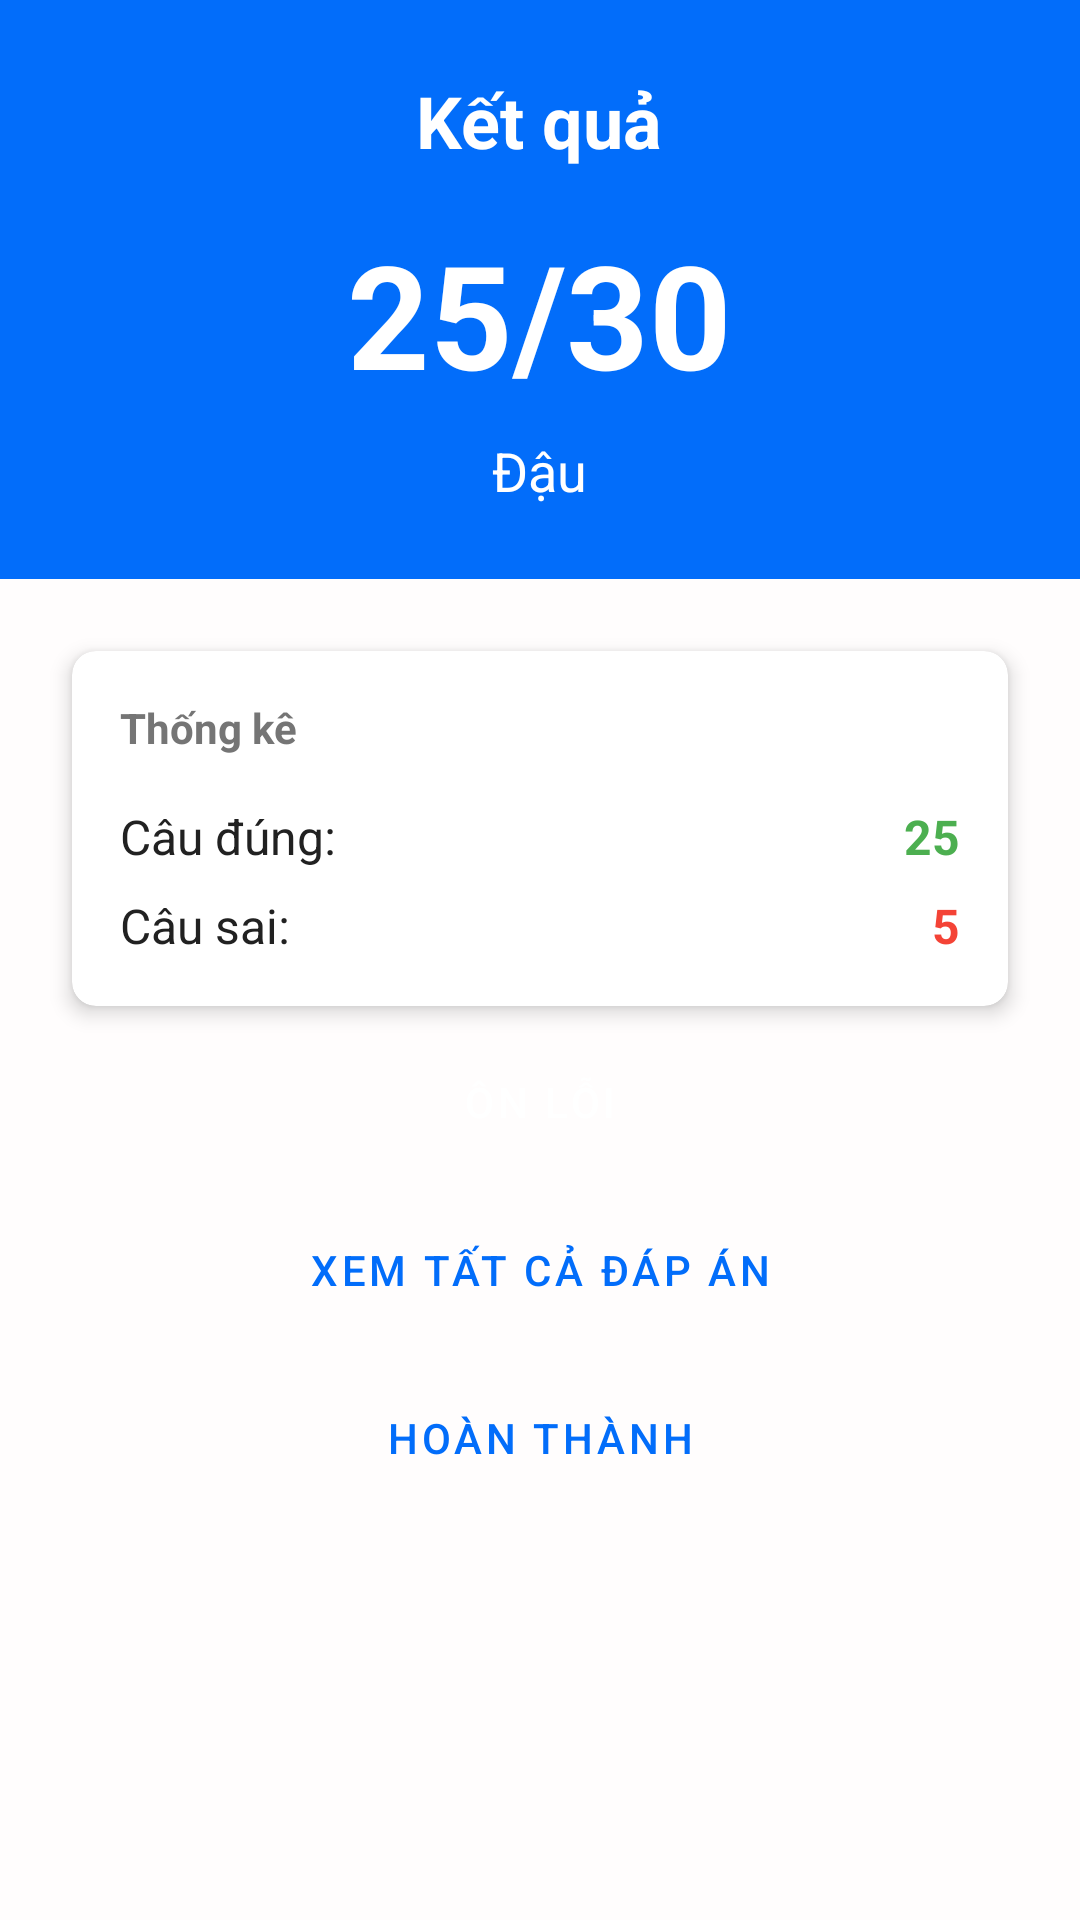

The Android layout XML behind this screen, and the referenced resources:
<!-- AndroidManifest.xml: application theme Theme.LearningApp -->
<!-- res/layout/activity_test_result.xml -->
<?xml version="1.0" encoding="utf-8"?>
<LinearLayout xmlns:android="http://schemas.android.com/apk/res/android"
    android:layout_width="match_parent"
    android:layout_height="match_parent"
    android:orientation="vertical"
    android:background="@color/background">

    <LinearLayout
        android:layout_width="match_parent"
        android:layout_height="wrap_content"
        android:background="@color/primary"
        android:orientation="vertical"
        android:padding="24dp"
        android:gravity="center">

        <TextView
            style="@style/TitleText"
            android:layout_width="wrap_content"
            android:layout_height="wrap_content"
            android:text="@string/test_result_title"
            android:textColor="@color/text_white" />

        <TextView
            android:id="@+id/tvScore"
            android:layout_width="wrap_content"
            android:layout_height="wrap_content"
            android:layout_marginTop="16dp"
            android:text="25/30"
            android:textSize="48sp"
            android:textStyle="bold"
            android:textColor="@color/text_white" />

        <TextView
            android:id="@+id/tvResult"
            style="@style/SubtitleText"
            android:layout_width="wrap_content"
            android:layout_height="wrap_content"
            android:layout_marginTop="8dp"
            android:text="@string/pass"
            android:textColor="@color/text_white" />

        <TextView
            android:id="@+id/tvFailReason"
            style="@style/BodyText"
            android:layout_width="wrap_content"
            android:layout_height="wrap_content"
            android:layout_marginTop="8dp"
            android:text="⚠️ Lý do: Sai câu liệt"
            android:textColor="@color/text_white"
            android:textStyle="bold"
            android:visibility="gone" />
    </LinearLayout>

    <ScrollView
        android:layout_width="match_parent"
        android:layout_height="0dp"
        android:layout_weight="1"
        android:padding="16dp">

        <LinearLayout
            android:layout_width="match_parent"
            android:layout_height="wrap_content"
            android:orientation="vertical">

            <androidx.cardview.widget.CardView
                style="@style/CardStyle"
                android:layout_width="match_parent"
                android:layout_height="wrap_content"
                android:layout_marginBottom="16dp">

                <LinearLayout
                    android:layout_width="match_parent"
                    android:layout_height="wrap_content"
                    android:orientation="vertical"
                    android:padding="16dp">

                    <TextView
                        style="@style/CaptionText"
                        android:layout_width="wrap_content"
                        android:layout_height="wrap_content"
                        android:text="Thống kê"
                        android:textStyle="bold"
                        android:layout_marginBottom="16dp" />

                    <LinearLayout
                        android:layout_width="match_parent"
                        android:layout_height="wrap_content"
                        android:orientation="horizontal"
                        android:layout_marginBottom="8dp">

                        <TextView
                            style="@style/BodyText"
                            android:layout_width="0dp"
                            android:layout_height="wrap_content"
                            android:layout_weight="1"
                            android:text="@string/correct_answers" />

                        <TextView
                            android:id="@+id/tvCorrectCount"
                            style="@style/BodyText"
                            android:layout_width="wrap_content"
                            android:layout_height="wrap_content"
                            android:text="25"
                            android:textColor="@color/success"
                            android:textStyle="bold" />
                    </LinearLayout>

                    <LinearLayout
                        android:layout_width="match_parent"
                        android:layout_height="wrap_content"
                        android:orientation="horizontal">

                        <TextView
                            style="@style/BodyText"
                            android:layout_width="0dp"
                            android:layout_height="wrap_content"
                            android:layout_weight="1"
                            android:text="@string/wrong_answers" />

                        <TextView
                            android:id="@+id/tvWrongCount"
                            style="@style/BodyText"
                            android:layout_width="wrap_content"
                            android:layout_height="wrap_content"
                            android:text="5"
                            android:textColor="@color/error"
                            android:textStyle="bold" />
                    </LinearLayout>
                </LinearLayout>
            </androidx.cardview.widget.CardView>

            <Button
                android:id="@+id/btnReviewMistakes"
                style="@style/ButtonPrimary"
                android:layout_width="match_parent"
                android:layout_height="wrap_content"
                android:layout_marginBottom="8dp"
                android:text="@string/review_mistakes" />

            <Button
                android:id="@+id/btnViewAllAnswers"
                style="@style/ButtonOutlined"
                android:layout_width="match_parent"
                android:layout_height="wrap_content"
                android:layout_marginBottom="8dp"
                android:text="@string/view_all_answers" />

            <Button
                android:id="@+id/btnFinish"
                style="@style/ButtonOutlined"
                android:layout_width="match_parent"
                android:layout_height="wrap_content"
                android:text="Hoàn thành" />

        </LinearLayout>
    </ScrollView>

</LinearLayout>
<!-- resources referenced by this layout -->
<resources>
  <color name="background">#FFFDFD</color>
  <color name="error">#F44336</color>
  <color name="primary">#026DFA</color>
  <color name="success">#4CAF50</color>
  <color name="text_white">#FFFFFF</color>
  <string name="correct_answers">Câu đúng:</string>
  <string name="pass">Đậu</string>
  <string name="review_mistakes">Ôn lỗi</string>
  <string name="test_result_title">Kết quả</string>
  <string name="view_all_answers">Xem tất cả đáp án</string>
  <string name="wrong_answers">Câu sai:</string>
  <style name="BodyText">
          <item name="android:textSize">16sp</item>
          <item name="android:textColor">@color/text_primary</item>
      </style>
  <style name="ButtonOutlined" parent="Widget.MaterialComponents.Button.OutlinedButton">
          <item name="android:textColor">@color/primary</item>
          <item name="strokeColor">@color/primary</item>
          <item name="cornerRadius">8dp</item>
      </style>
  <style name="ButtonPrimary" parent="Widget.MaterialComponents.Button">
          <item name="android:textColor">@color/text_white</item>
          <item name="backgroundTint">@color/primary</item>
          <item name="cornerRadius">8dp</item>
      </style>
  <style name="CaptionText">
          <item name="android:textSize">14sp</item>
          <item name="android:textColor">@color/text_secondary</item>
      </style>
  <style name="CardStyle">
          <item name="android:layout_margin">8dp</item>
          <item name="cardCornerRadius">8dp</item>
          <item name="cardElevation">4dp</item>
          <item name="cardBackgroundColor">@color/card_background</item>
      </style>
  <style name="SubtitleText">
          <item name="android:textSize">18sp</item>
          <item name="android:textColor">@color/text_primary</item>
      </style>
  <style name="TitleText">
          <item name="android:textSize">24sp</item>
          <item name="android:textStyle">bold</item>
          <item name="android:textColor">@color/text_primary</item>
      </style>
  <style name="Theme.LearningApp" parent="Theme.MaterialComponents.DayNight.DarkActionBar">
          <item name="colorPrimary">@color/primary</item>
          <item name="colorPrimaryDark">@color/primary_dark</item>
          <item name="colorAccent">@color/accent</item>
          <item name="android:windowBackground">@color/background</item>
          <item name="android:textColorPrimary">@color/text_primary</item>
          <item name="android:textColorSecondary">@color/text_secondary</item>
      </style>
  <color name="text_primary">#212121</color>
  <color name="text_secondary">#757575</color>
  <color name="card_background">#FFFFFF</color>
  <color name="primary_dark">#025DFA</color>
  <color name="accent">#FF4081</color>
</resources>
